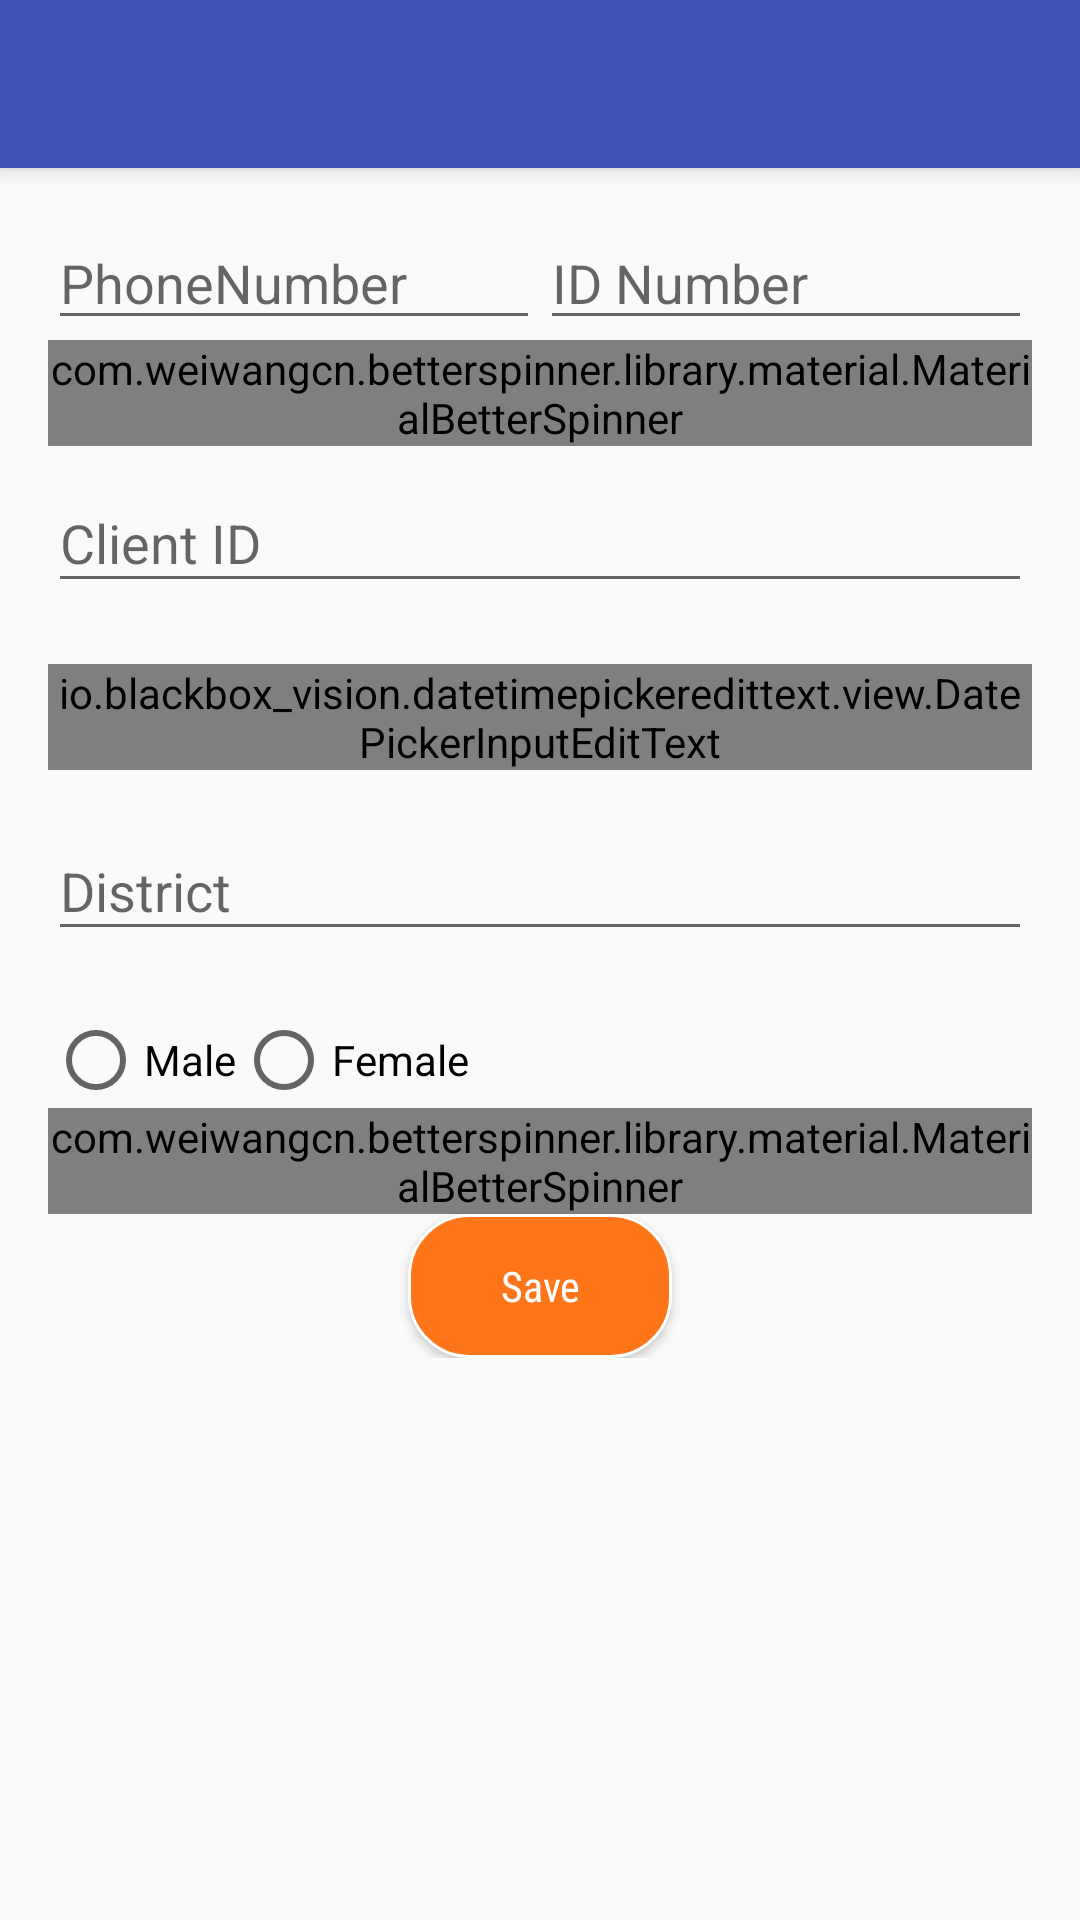

Android layout source for this screen:
<!-- AndroidManifest.xml: application theme AppTheme -->
<!-- res/layout/existing_customer_bio.xml -->
<?xml version="1.0" encoding="utf-8"?>

<android.support.design.widget.CoordinatorLayout xmlns:android="http://schemas.android.com/apk/res/android"
    xmlns:app="http://schemas.android.com/apk/res-auto"
    android:id="@+id/coordinatorLayout"
    android:layout_width="match_parent"
    android:layout_height="match_parent">


    <android.support.design.widget.AppBarLayout
        android:layout_width="match_parent"
        android:layout_height="wrap_content"
        android:theme="@style/ThemeOverlay.AppCompat.Dark.ActionBar">

        <android.support.v7.widget.Toolbar
            android:id="@+id/toolbar"
            android:layout_width="match_parent"
            android:layout_height="?attr/actionBarSize"
            android:background="?attr/colorPrimary"
            app:layout_scrollFlags="scroll|enterAlways"
            app:popupTheme="@style/ThemeOverlay.AppCompat.Light" />
    </android.support.design.widget.AppBarLayout>


    <android.support.v4.widget.NestedScrollView
        android:layout_width="match_parent"
        android:layout_height="match_parent"
        app:layout_behavior="@string/appbar_scrolling_view_behavior">
    <LinearLayout
        android:layout_width="match_parent"
        android:layout_height="match_parent"
        android:paddingBottom="@dimen/activity_vertical_margin"
        android:paddingLeft="@dimen/activity_horizontal_margin"
        android:paddingRight="@dimen/activity_horizontal_margin"
        android:paddingTop="@dimen/activity_vertical_margin"
        android:orientation="vertical"
        android:focusable="false">

        <LinearLayout
            android:layout_width="match_parent"
            android:layout_height="match_parent"
            android:orientation="horizontal" >
            <EditText
                android:id="@+id/phoneNumber"
                android:layout_width="0dp"
                android:layout_height="wrap_content"
                android:layout_weight="1"
                android:inputType="phone"
                android:maxLength="10"
                android:hint="@string/phone"
                android:textColor="@color/black"
                android:textSize="18sp" />
            <EditText
                android:id="@+id/inputIDNumber"
                android:layout_width="0dp"
                android:layout_height="wrap_content"
                android:layout_weight="1"
                android:hint="@string/idnum"
                android:inputType="number"
                android:textColor="@color/black"
                android:textSize="18sp" />
        </LinearLayout>
        <com.weiwangcn.betterspinner.library.material.MaterialBetterSpinner
            android:id="@+id/id_type"
            android:layout_width="match_parent"
            android:layout_height="wrap_content"
            android:gravity="center"
            android:hint="@string/id_type"
            android:textColorHint="#000"
            app:met_floatingLabel="normal" />

    <android.support.design.widget.TextInputLayout
        android:id="@+id/inputclientID"
        android:layout_width="match_parent"
        android:layout_height="wrap_content"
        app:errorEnabled="true">

        <EditText
            android:id="@+id/clientID"
            android:layout_width="match_parent"
            android:inputType="number"
            android:layout_height="wrap_content"
            android:hint="@string/client" />

    </android.support.design.widget.TextInputLayout>
        <android.support.design.widget.TextInputLayout
            android:id="@+id/dateTextInputLayout"
            android:layout_width="match_parent"
            android:layout_height="wrap_content"
            android:layout_marginBottom="8dp">

            <io.blackbox_vision.datetimepickeredittext.view.DatePickerInputEditText
                android:id="@+id/datePickerInputEditText"
                android:layout_width="match_parent"
                android:layout_height="wrap_content"
                android:hint="@string/date_of_birth"
                app:minDate="01/01/1930"
                app:dateFormat="dd-MM-yyyy"/>

        </android.support.design.widget.TextInputLayout>

        <android.support.design.widget.TextInputLayout
            android:id="@+id/inputLayoutDistrict"
            android:layout_width="match_parent"
            android:layout_height="wrap_content"
            app:errorEnabled="true">

            <EditText
                android:id="@+id/inputDistrict"
                android:layout_width="match_parent"
                android:inputType="textCapSentences"
                android:layout_height="wrap_content"
                android:hint="@string/dsitrict" />

        </android.support.design.widget.TextInputLayout>
        <RadioGroup
            android:id="@+id/radioSex"
            android:layout_width="wrap_content"
            android:layout_height="wrap_content"
            android:orientation="horizontal">

            <RadioButton
                android:id="@+id/radioMale"
                android:layout_width="wrap_content"
                android:layout_height="wrap_content"
                android:text="Male"/>
            <RadioButton
                android:id="@+id/radioFemale"
                android:layout_width="wrap_content"
                android:layout_height="wrap_content"
                android:text="Female" />

        </RadioGroup>

        <com.weiwangcn.betterspinner.library.material.MaterialBetterSpinner
            android:id="@+id/account_type"
            android:layout_width="match_parent"
            android:gravity="center"
            android:layout_height="wrap_content"
            android:hint="@string/account_type"
            app:met_floatingLabel="normal" />
    <Button
        android:id="@+id/saveData"
        style="@style/ButtonStyle"
        android:layout_gravity="center"
        android:text="Save"
        android:drawablePadding="3dip"
        />
    </LinearLayout>
    </android.support.v4.widget.NestedScrollView>

</android.support.design.widget.CoordinatorLayout>
<!-- resources referenced by this layout -->
<resources>
  <color name="black">#000000</color>
  <dimen name="activity_horizontal_margin">16dp</dimen>
  <dimen name="activity_vertical_margin">16dp</dimen>
  <string name="account_type"><b>Account Type</b></string>
  <string name="client">Client ID</string>
  <string name="date_of_birth">Date of Birth</string>
  <string name="dsitrict">District</string>
  <string name="id_type"><b>Type of ID</b></string>
  <string name="idnum">ID Number</string>
  <string name="phone">PhoneNumber</string>
  <style name="ButtonStyle">
          <item name="android:textSize">@dimen/font_size</item>
          <item name="android:textColor">@color/white</item>
          <item name="android:layout_width">wrap_content</item>
          <item name="android:layout_height">wrap_content</item>
          <item name="android:fontFamily">sans-serif-condensed</item>
          <item name="android:background">@drawable/button_state_bg</item>
          <item name="android:padding">10dp</item>
          <item name="android:textAllCaps">false</item>
  
      </style>
  <style name="AppTheme" parent="Theme.AppCompat.Light.NoActionBar">
          
          <item name="colorPrimary">@color/colorPrimary</item>
          <item name="colorPrimaryDark">@color/colorPrimaryDark</item>
          <item name="colorAccent">@color/colorAccent</item>
      </style>
  <dimen name="font_size">14sp</dimen>
  <color name="white">#ffffff</color>
  <!-- drawable button_state_bg (drawable) -->
  <?xml version="1.0" encoding="utf-8"?>
  
  <selector xmlns:android="http://schemas.android.com/apk/res/android">
      <item android:drawable="@drawable/button_style_dark" android:state_pressed="true"/>
      <item android:drawable="@drawable/button_style_dark" android:state_focused="true"/>
      <item android:drawable="@drawable/button_style"/>
  </selector>
  <color name="colorPrimary">#3F51B5</color>
  <color name="colorPrimaryDark">#303F9F</color>
  <color name="colorAccent">#FF4081</color>
  <!-- drawable button_style_dark (drawable) -->
  <?xml version="1.0" encoding="utf-8"?>
  <selector xmlns:android="http://schemas.android.com/apk/res/android">
      <item>
          <shape>
              <stroke android:color="@color/white" android:width="1dp" />
              <solid android:color="@color/light_orange" />
              <corners android:radius="20dp" />
          </shape>
      </item>
  </selector>
  <!-- drawable button_style (drawable) -->
  <?xml version="1.0" encoding="utf-8"?>
  <selector xmlns:android="http://schemas.android.com/apk/res/android">
      <item>
          <shape>
              <stroke android:color="@color/white" android:width="1dp" />
              <solid android:color="@color/orange" />
              <corners android:radius="20dp" />
          </shape>
      </item>
  </selector>
  <color name="light_orange">#ffa366</color>
  <color name="orange">#FF7519</color>
</resources>
